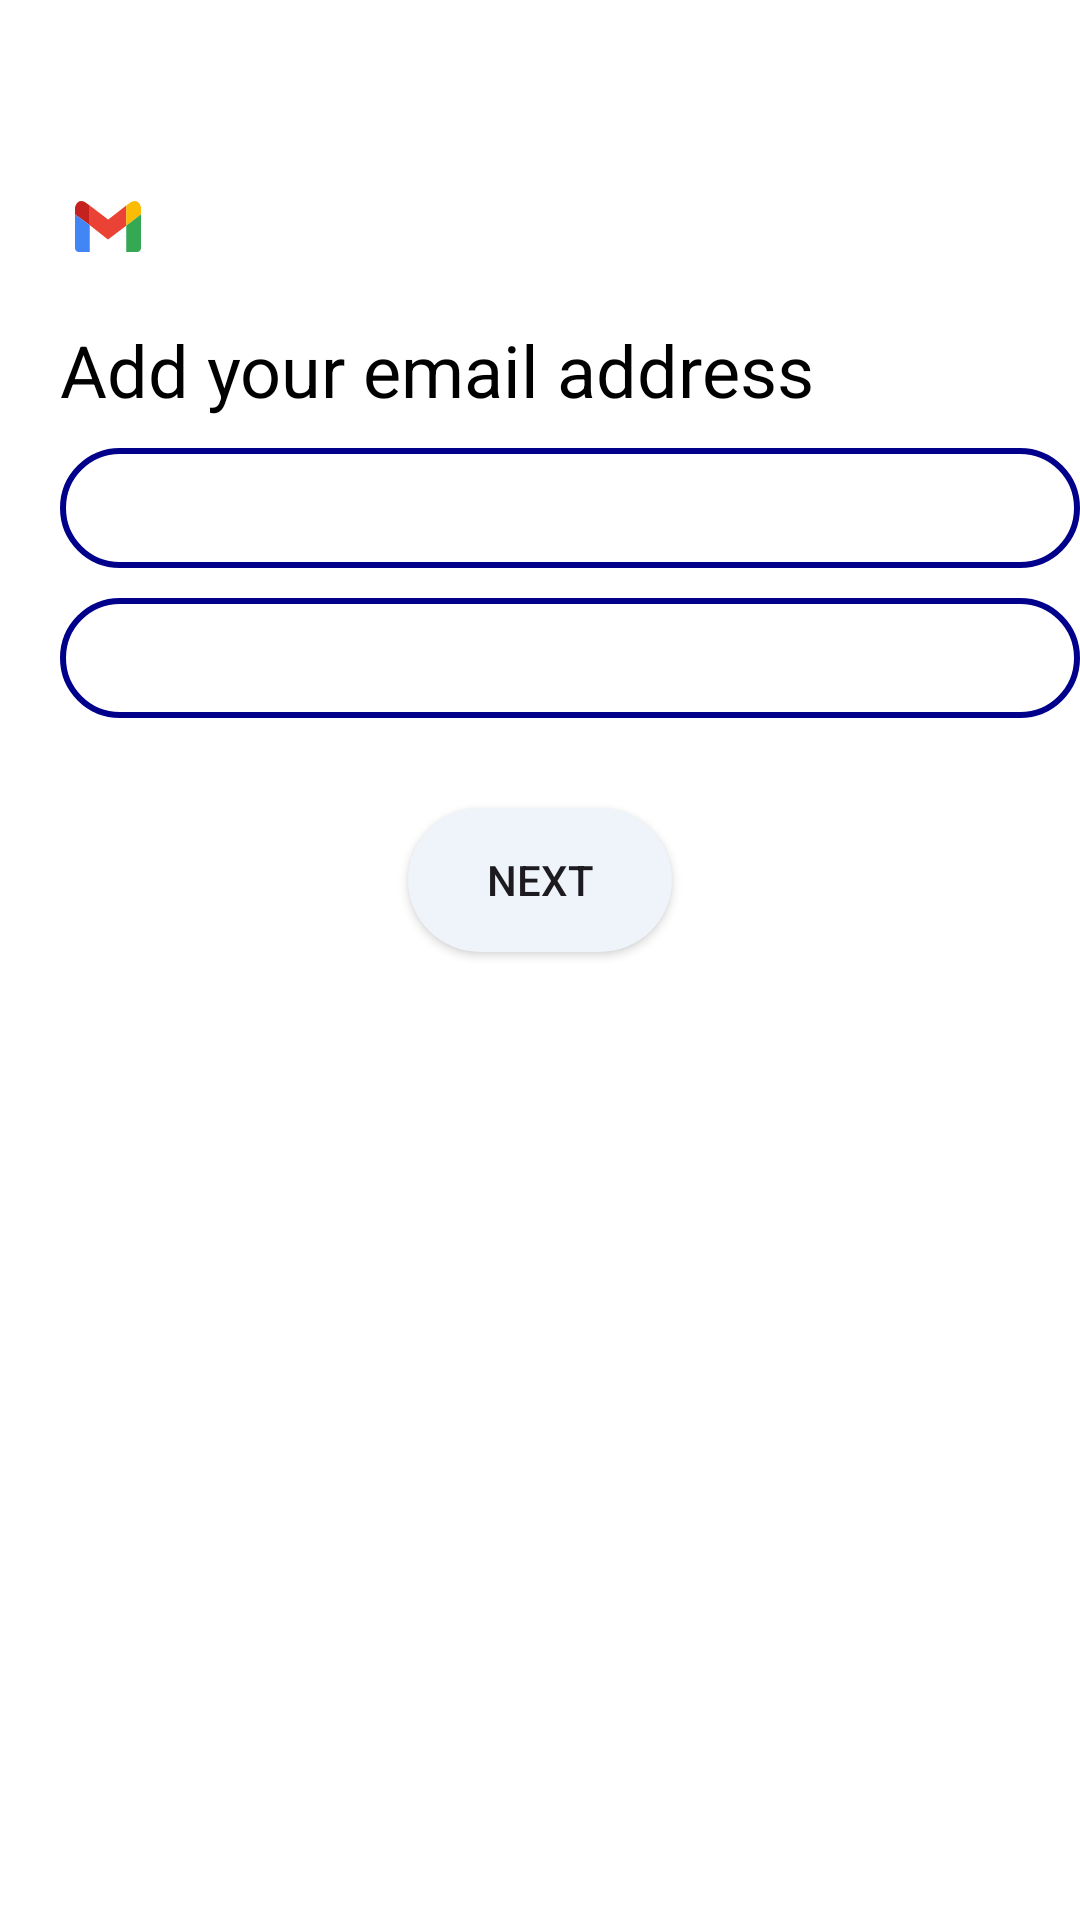

Layout XML and referenced resources for this Android screen:
<!-- AndroidManifest.xml: application theme Theme.GmailClone -->
<!-- res/layout/fragment_login.xml -->
<?xml version="1.0" encoding="utf-8"?>
<androidx.constraintlayout.widget.ConstraintLayout xmlns:android="http://schemas.android.com/apk/res/android"
    xmlns:tools="http://schemas.android.com/tools"
    android:layout_width="match_parent"
    android:layout_height="match_parent"
    xmlns:app="http://schemas.android.com/apk/res-auto"
    tools:context=".ui.auth.fragment.LoginFragment">

    <ImageView
        android:id="@+id/gmail_icon"
        android:layout_width="wrap_content"
        android:layout_height="wrap_content"
        android:layout_marginStart="20dp"
        android:layout_marginTop="60dp"
        android:background="@drawable/ic_gmail"
        app:layout_constraintStart_toStartOf="parent"
        app:layout_constraintTop_toTopOf="parent" />

    <TextView
        android:id="@+id/title"
        android:layout_width="wrap_content"
        android:layout_height="wrap_content"
        android:layout_marginTop="15dp"
        android:text="Add your email address"
        android:textColor="@color/black"
        android:textSize="24sp"
        android:textStyle="normal"
        app:layout_constraintStart_toStartOf="@id/gmail_icon"
        app:layout_constraintTop_toBottomOf="@id/gmail_icon" />

    <EditText
        android:id="@+id/edit_text_email_address"
        android:layout_width="0dp"
        android:layout_height="40dp"
        android:background="@drawable/shape_stroke_dark_blue"
        app:layout_constraintStart_toStartOf="@id/title"
        app:layout_constraintTop_toBottomOf="@id/title"
        android:layout_marginTop="10dp"
        app:layout_constraintEnd_toEndOf="parent"/>

    <EditText
        android:id="@+id/edit_text_email_password"
        android:layout_width="0dp"
        android:layout_height="40dp"
        android:background="@drawable/shape_stroke_dark_blue"
        app:layout_constraintStart_toStartOf="@id/title"
        app:layout_constraintTop_toBottomOf="@id/edit_text_email_address"
        android:layout_marginTop="10dp"
        app:layout_constraintEnd_toEndOf="parent"/>

    <androidx.appcompat.widget.AppCompatButton
        android:id="@+id/button_next"
        android:layout_width="wrap_content"
        android:layout_height="wrap_content"
        android:text="Next"

        android:background="@drawable/shape_rounded_light_grey"
        android:layout_marginTop="30dp"
        app:layout_constraintStart_toStartOf="parent"
        app:layout_constraintEnd_toEndOf="parent"
        app:layout_constraintTop_toBottomOf="@id/edit_text_email_password"/>

</androidx.constraintlayout.widget.ConstraintLayout>
<!-- resources referenced by this layout -->
<resources>
  <color name="black">#FF000000</color>
  <!-- drawable shape_rounded_light_grey (drawable) -->
  <?xml version="1.0" encoding="utf-8"?>
  <shape xmlns:android="http://schemas.android.com/apk/res/android"
      android:shape="rectangle">
      <solid android:color="@color/light_grey"/>
      <corners android:radius="500dp"/>
  </shape>
  <!-- drawable shape_stroke_dark_blue (drawable) -->
  <?xml version="1.0" encoding="utf-8"?>
  <shape xmlns:android="http://schemas.android.com/apk/res/android"
      android:shape="rectangle">
      <stroke android:width="2dp"
          android:color="#00008B"/>
      <corners android:radius="30dp"/>
  
  
  
  </shape>
  <color name="light_grey">#EFF4FA</color>
  <color name="white">#FFFFFFFF</color>
  <color name="purple_200">#FFBB86FC</color>
  <color name="purple_700">#FF3700B3</color>
  <style name="NavigationViewStyle" parent="Widget.Material3.NavigationView">
          <item name="android:background">@color/light_grey</item>
          <item name="itemShapeAppearance">@drawable/nav_color</item>
          <item name="drawerLayoutCornerSize">@dimen/_0dp</item>
          <item name="itemShapeInsetStart">@dimen/_0dp</item>
  
      </style>
  <style name="BottomNavigationViewStyle" parent="Widget.Material3.BottomNavigationView">
          <item name="android:background">@color/light_grey</item>
          <item name="android:itemBackground">@drawable/ic_notification_selection</item>
      </style>
  <color name="light_blue">#C3E7FF</color>
  <color name="teal_700">#FF018786</color>
  <!-- drawable nav_color (drawable) -->
  <selector xmlns:android="http://schemas.android.com/apk/res/android">
  
  
      <item android:state_pressed="true">
          <shape android:shape="rectangle">
              <solid android:color="@color/light_blue" />
              <corners
                  android:bottomRightRadius="200dp"
                  android:topRightRadius="200dp"
                />
          </shape>
      </item>
      <item>
          <shape android:shape="rectangle">
              <solid android:color="@android:color/transparent" />
              <corners android:radius="0dp" />
          </shape>
      </item>
  </selector>
  <dimen name="_0dp">0dp</dimen>
  <!-- drawable ic_notification_selection (drawable) -->
  <?xml version="1.0" encoding="utf-8"?>
  <selector xmlns:android="http://schemas.android.com/apk/res/android">
      <item android:drawable="@drawable/ic_notification" android:state_selected="true" />
      <item android:drawable="@drawable/ic_not" android:state_selected="false" />
  
  </selector>
  <!-- drawable ic_notification (drawable) -->
  <vector xmlns:android="http://schemas.android.com/apk/res/android"
      android:width="30dp"
      android:height="30dp"
      android:viewportWidth="24"
      android:viewportHeight="24">
      <path
          android:fillColor="#000000"
          android:fillType="evenOdd"
          android:pathData="M20,4L4,4c-1.1,0 -1.99,0.9 -1.99,2L2,18c0,1.1 0.9,2 2,2h16c1.1,0 2,-0.9 2,-2L22,6c0,-1.1 -0.9,-2 -2,-2zM20,8l-8,5 -8,-5L4,6l8,5 8,-5v2z" />
  </vector>
  <!-- drawable ic_not (drawable) -->
  <vector xmlns:android="http://schemas.android.com/apk/res/android"
      android:width="30dp"
      android:height="30dp"
      android:viewportWidth="24"
      android:viewportHeight="24">
      <path
          android:fillColor="#000000"
          android:fillType="evenOdd"
          android:pathData="M19.2,5H4.8C3.81,5 3.009,5.81 3.009,6.8L3,17.6C3,18.59 3.81,19.4 4.8,19.4H19.2C20.19,19.4 21,18.59 21,17.6V6.8C21,5.81 20.19,5 19.2,5ZM19.2,17.6H4.8V8.6L12,13.1L19.2,8.6V17.6ZM4.8,6.8L12,11.3L19.2,6.8H4.8Z" />
  </vector>
</resources>
